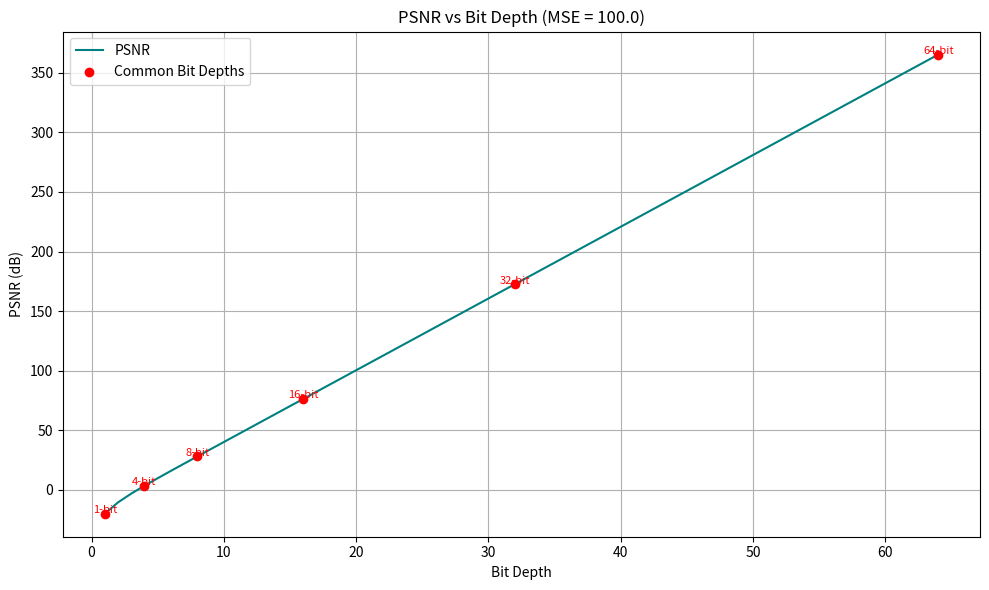

The matplotlib source for this figure:
import numpy as np
import matplotlib.pyplot as plt

def compute_psnr(mse: float, bit_depth: int) -> float:
    MAX = 2**bit_depth - 1
    return 10 * np.log10((MAX ** 2) / mse)

# --- Parameters ---
mse_value = 100.0
bit_depths = list(range(1, 65))  # Now from 1 to 64 bits
highlight_bits = [1, 4, 8, 16, 32, 64]

# --- Compute PSNRs ---
psnr_values = [compute_psnr(mse_value, b) for b in bit_depths]
highlight_psnrs = [compute_psnr(mse_value, b) for b in highlight_bits]

# --- Plot ---
plt.figure(figsize=(10, 6))
plt.plot(bit_depths, psnr_values, label="PSNR", color='teal')
plt.scatter(highlight_bits, highlight_psnrs, color='red', zorder=5, label="Common Bit Depths")

for b, p in zip(highlight_bits, highlight_psnrs):
    plt.text(b, p + 0.5, f"{b}-bit", ha='center', fontsize=8, color='red')

plt.xlabel("Bit Depth")
plt.ylabel("PSNR (dB)")
plt.title(f"PSNR vs Bit Depth (MSE = {mse_value})")
plt.grid(True)
plt.legend()
plt.tight_layout()
plt.show()
